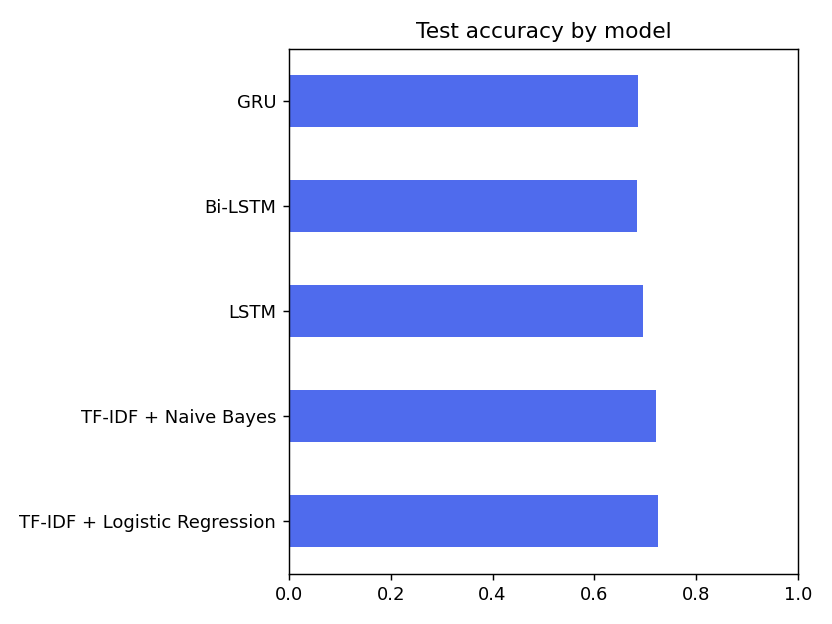

The data file committed next to this chart (first rows):
, Accuracy, Macro-F1
TF-IDF + Logistic Regression, 0.7244, 0.7263
TF-IDF + Naive Bayes, 0.72, 0.7229
LSTM, 0.6944, 0.6953
Bi-LSTM, 0.6839, 0.6824
GRU, 0.6861, 0.6871
